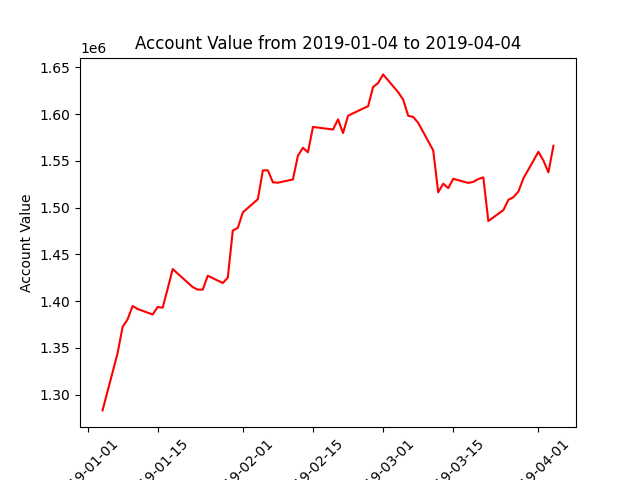

The table this chart was drawn from, first rows:
datadate, account_value
20190104, 1283228
20190107, 1344372
20190108, 1372431
20190109, 1380619
20190110, 1394922
20190111, 1391682
20190114, 1385798
20190115, 1393802
20190116, 1393037
20190117, 1413410
20190118, 1434344
20190122, 1415100
20190123, 1412371
20190124, 1412353
20190125, 1427255
20190128, 1419427
20190129, 1425300
20190130, 1475584
20190131, 1478409
20190201, 1494981
20190204, 1509059
20190205, 1539935
20190206, 1539899
20190207, 1527141
20190208, 1526711
20190211, 1530179
20190212, 1555623
20190213, 1564067
20190214, 1559160
20190215, 1586348
20190219, 1583581
20190220, 1594421
20190221, 1579785
20190222, 1598300
20190225, 1606102
20190226, 1608404
20190227, 1629055
20190228, 1633250
20190301, 1642527
20190304, 1623505
20190305, 1615619
20190306, 1598306
20190307, 1597063
20190308, 1590738
20190311, 1561229
20190312, 1516422
20190313, 1525666
20190314, 1520969
20190315, 1530891
20190318, 1526478
20190319, 1527614
20190320, 1530680
20190321, 1532379
20190322, 1485741
20190325, 1497374
20190326, 1508386
20190327, 1511175
20190328, 1517294
20190329, 1531334
20190401, 1559783
... 3 more rows
